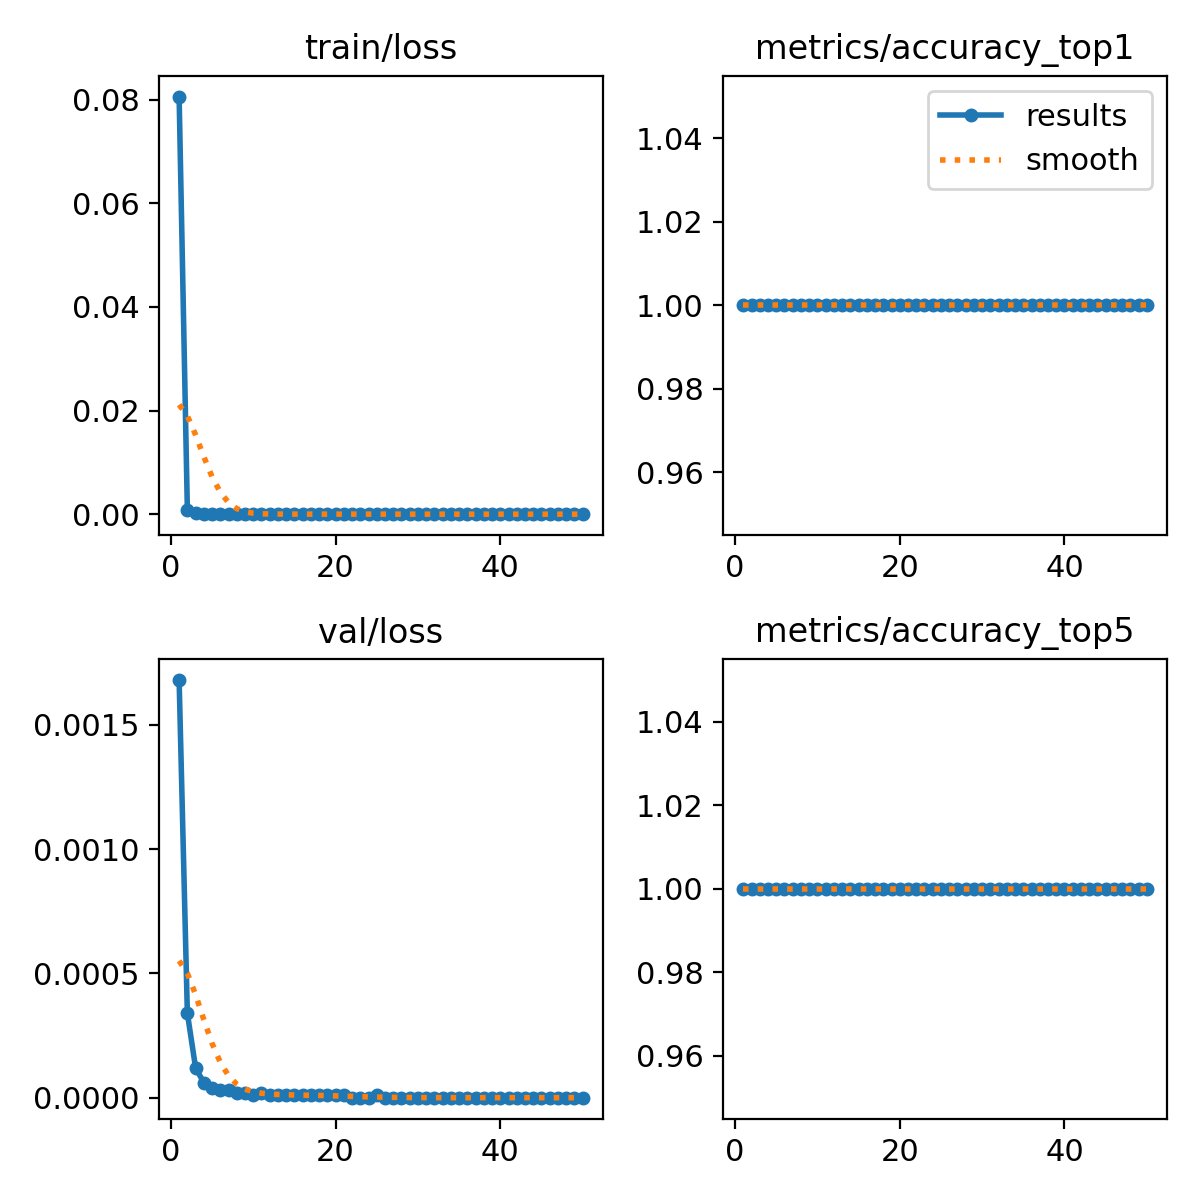

Source data for this figure (header and first rows):
epoch, time, train/loss, metrics/accuracy_top1, metrics/accuracy_top5, val/loss, lr/pg0, lr/pg1, lr/pg2
1, 124.4, 0.08061, 1, 1, 0.00168, 0.0005518, 0.0005518, 0.0005518
2, 210.7, 0.00084, 1, 1, 0.00034, 0.001086, 0.001086, 0.001086
3, 332, 0.00024, 1, 1, 0.00012, 0.001597, 0.001597, 0.001597
4, 462.2, 0.0001, 1, 1, 6e-05, 0.001568, 0.001568, 0.001568
5, 521.9, 6e-05, 1, 1, 4e-05, 0.001535, 0.001535, 0.001535
6, 580.8, 5e-05, 1, 1, 3e-05, 0.001502, 0.001502, 0.001502
7, 638.9, 3e-05, 1, 1, 3e-05, 0.001469, 0.001469, 0.001469
8, 692, 3e-05, 1, 1, 2e-05, 0.001436, 0.001436, 0.001436
9, 743.7, 2e-05, 1, 1, 2e-05, 0.001403, 0.001403, 0.001403
10, 793.7, 2e-05, 1, 1, 1e-05, 0.00137, 0.00137, 0.00137
11, 868.4, 2e-05, 1, 1, 2e-05, 0.001337, 0.001337, 0.001337
12, 917.2, 2e-05, 1, 1, 1e-05, 0.001304, 0.001304, 0.001304
13, 966.4, 1e-05, 1, 1, 1e-05, 0.001271, 0.001271, 0.001271
14, 1015, 1e-05, 1, 1, 1e-05, 0.001238, 0.001238, 0.001238
15, 1064, 1e-05, 1, 1, 1e-05, 0.001205, 0.001205, 0.001205
16, 1114, 1e-05, 1, 1, 1e-05, 0.001172, 0.001172, 0.001172
17, 1164, 1e-05, 1, 1, 1e-05, 0.001139, 0.001139, 0.001139
18, 1213, 1e-05, 1, 1, 1e-05, 0.001106, 0.001106, 0.001106
19, 1263, 1e-05, 1, 1, 1e-05, 0.001073, 0.001073, 0.001073
20, 1350, 1e-05, 1, 1, 1e-05, 0.00104, 0.00104, 0.00104
21, 1399, 1e-05, 1, 1, 1e-05, 0.001007, 0.001007, 0.001007
22, 1449, 1e-05, 1, 1, 0, 0.0009739, 0.0009739, 0.0009739
23, 1498, 1e-05, 1, 1, 0, 0.0009409, 0.0009409, 0.0009409
24, 1548, 1e-05, 1, 1, 0, 0.0009078, 0.0009078, 0.0009078
25, 1598, 1e-05, 1, 1, 1e-05, 0.0008748, 0.0008748, 0.0008748
26, 1649, 1e-05, 1, 1, 0, 0.0008418, 0.0008418, 0.0008418
27, 1699, 1e-05, 1, 1, 0, 0.0008088, 0.0008088, 0.0008088
28, 1750, 1e-05, 1, 1, 0, 0.0007758, 0.0007758, 0.0007758
29, 1800, 0, 1, 1, 0, 0.0007428, 0.0007428, 0.0007428
30, 1850, 0, 1, 1, 0, 0.0007098, 0.0007098, 0.0007098
31, 1900, 0, 1, 1, 0, 0.0006768, 0.0006768, 0.0006768
32, 1965, 0, 1, 1, 0, 0.0006438, 0.0006438, 0.0006438
33, 2015, 0, 1, 1, 0, 0.0006108, 0.0006108, 0.0006108
34, 2065, 0, 1, 1, 0, 0.0005778, 0.0005778, 0.0005778
35, 2115, 0, 1, 1, 0, 0.0005448, 0.0005448, 0.0005448
36, 2165, 0, 1, 1, 0, 0.0005118, 0.0005118, 0.0005118
37, 2215, 0, 1, 1, 0, 0.0004788, 0.0004788, 0.0004788
38, 2265, 0, 1, 1, 0, 0.0004458, 0.0004458, 0.0004458
39, 2315, 0, 1, 1, 0, 0.0004127, 0.0004127, 0.0004127
40, 2403, 0, 1, 1, 0, 0.0003797, 0.0003797, 0.0003797
41, 2462, 0, 1, 1, 0, 0.0003467, 0.0003467, 0.0003467
42, 2521, 0, 1, 1, 0, 0.0003137, 0.0003137, 0.0003137
43, 2709, 0, 1, 1, 0, 0.0002807, 0.0002807, 0.0002807
44, 2768, 0, 1, 1, 0, 0.0002477, 0.0002477, 0.0002477
45, 2827, 0, 1, 1, 0, 0.0002147, 0.0002147, 0.0002147
46, 2886, 0, 1, 1, 0, 0.0001817, 0.0001817, 0.0001817
47, 2945, 0, 1, 1, 0, 0.0001487, 0.0001487, 0.0001487
48, 3004, 0, 1, 1, 0, 0.0001157, 0.0001157, 0.0001157
49, 3063, 0, 1, 1, 0, 8.26832e-05, 8.26832e-05, 8.26832e-05
50, 3122, 0, 1, 1, 0, 4.96766e-05, 4.96766e-05, 4.96766e-05
